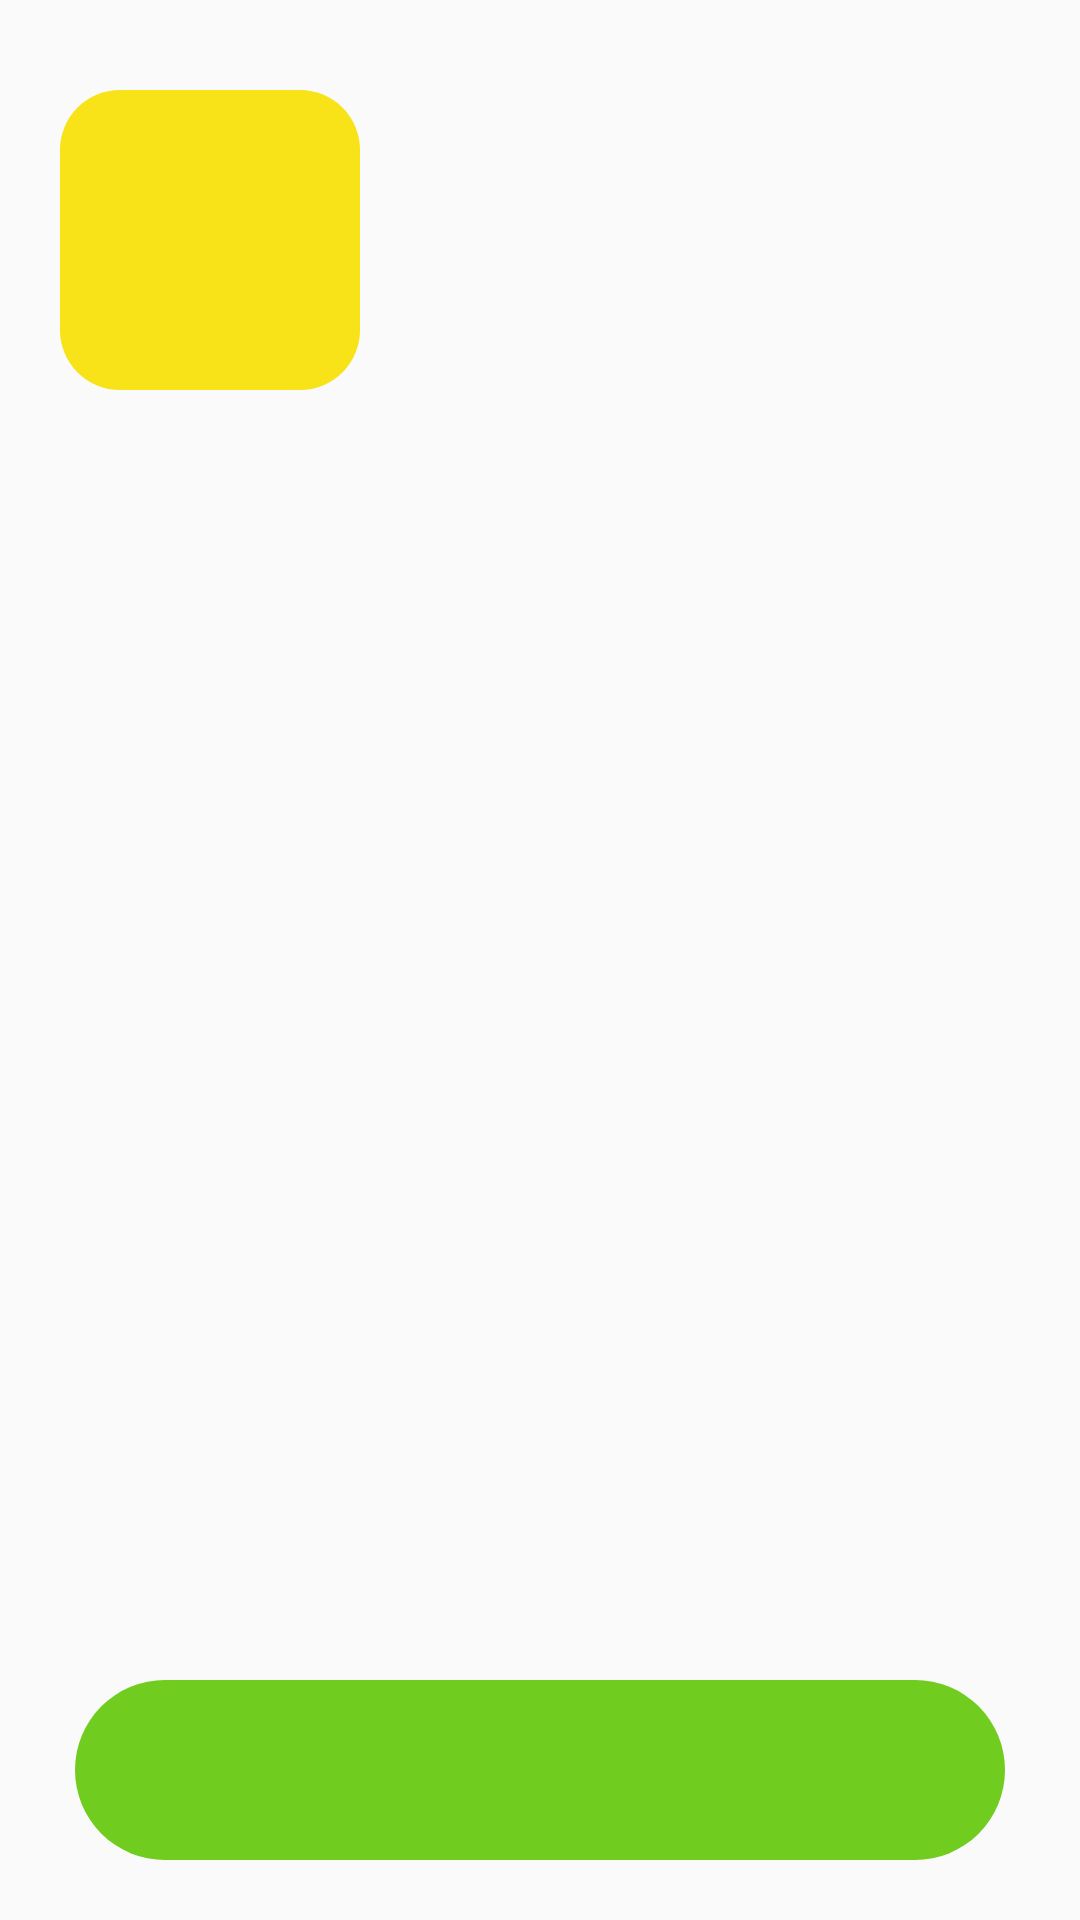

This screen was rendered from an Android layout file. Write that file and the resources it references.
<!-- AndroidManifest.xml: application theme AppTheme -->
<!-- res/layout/fragment_item_details.xml -->
<?xml version="1.0" encoding="utf-8"?>
<androidx.constraintlayout.widget.ConstraintLayout xmlns:android="http://schemas.android.com/apk/res/android"
    xmlns:app="http://schemas.android.com/apk/res-auto"
    xmlns:tools="http://schemas.android.com/tools"
    android:id="@+id/cl_parent"
    android:layout_width="match_parent"
    android:layout_height="match_parent"
    android:animateLayoutChanges="true"
    tools:context=".ui.details.ItemDetailsFragment"
    tools:ignore="ContentDescription">

    <ImageView
        android:id="@+id/iv_thumb"
        android:layout_width="100dp"
        android:layout_height="0dp"
        android:layout_marginStart="20dp"
        android:layout_marginTop="30dp"
        android:src="@drawable/main_bg_yellow_curved"
        android:transitionName="@string/transition_thumb"
        app:layout_constraintDimensionRatio="1"
        app:layout_constraintStart_toStartOf="parent"
        app:layout_constraintTop_toTopOf="parent" />

    <TextView
        android:id="@+id/tv_title"
        style="@style/TitleStyle"
        android:layout_width="wrap_content"
        android:layout_height="wrap_content"
        android:layout_marginStart="20dp"
        android:text="@string/candy_nbust"
        android:visibility="invisible"
        app:layout_constraintStart_toEndOf="@+id/iv_thumb"
        app:layout_constraintTop_toTopOf="@+id/iv_thumb"
        tools:visibility="visible" />

    <ImageView
        android:id="@+id/iv_close"
        android:layout_width="wrap_content"
        android:layout_height="wrap_content"
        android:layout_marginEnd="15dp"
        android:src="@drawable/ic_close_black"
        app:layout_constraintEnd_toEndOf="parent"
        app:layout_constraintTop_toTopOf="@+id/tv_title" />

    <TextView
        android:id="@+id/tv_desc"
        android:layout_width="match_parent"
        android:layout_height="wrap_content"
        android:layout_margin="20dp"
        android:ellipsize="end"
        android:lines="2"
        android:text="@string/lorem"
        android:textColor="@android:color/background_dark"
        android:visibility="invisible"
        app:layout_constraintTop_toBottomOf="@+id/iv_thumb"
        tools:layout_editor_absoluteX="20dp"
        tools:visibility="visible" />

    <TextView
        android:id="@+id/tv_read_more"
        android:layout_width="wrap_content"
        android:layout_height="wrap_content"
        android:layout_margin="20dp"
        android:text="@string/read_more"
        android:textAllCaps="true"
        android:textColor="@color/color_green"
        android:visibility="invisible"
        app:layout_constraintEnd_toEndOf="parent"
        app:layout_constraintStart_toStartOf="parent"
        app:layout_constraintTop_toBottomOf="@+id/tv_desc"
        tools:visibility="visible" />

    <androidx.recyclerview.widget.RecyclerView
        android:id="@+id/rv_thumbs"
        android:layout_width="match_parent"
        android:layout_height="0dp"
        android:layout_marginTop="40dp"
        android:layout_marginBottom="20dp"
        android:clipToPadding="false"
        android:layoutAnimation="@anim/details_layout_anim"
        android:orientation="horizontal"
        android:paddingStart="10dp"
        android:paddingEnd="0dp"
        app:layoutManager="androidx.recyclerview.widget.LinearLayoutManager"
        app:layout_constraintBottom_toTopOf="@+id/guideline"
        app:layout_constraintTop_toBottomOf="@+id/tv_read_more"
        app:layout_constraintVertical_bias="0.0"
        tools:listitem="@layout/item_view_thumbs" />

    <androidx.constraintlayout.widget.Guideline
        android:id="@+id/guideline"
        android:layout_width="wrap_content"
        android:layout_height="wrap_content"
        android:orientation="horizontal"
        app:layout_constraintGuide_end="100dp" />

    <ImageView
        android:id="@+id/iv_download"
        android:layout_width="0dp"
        android:layout_height="60dp"
        android:layout_marginStart="25dp"
        android:layout_marginEnd="25dp"
        android:background="@drawable/main_bg_green_curved"
        android:transitionName="@string/transition_download"
        app:layout_constraintBottom_toBottomOf="parent"
        app:layout_constraintEnd_toStartOf="@id/iv_download_close_bg"
        app:layout_constraintStart_toStartOf="parent"
        app:layout_constraintTop_toTopOf="@+id/guideline"
        tools:background="@drawable/main_bg_sec_green_curved" />

    <ProgressBar
        android:id="@+id/pb_download"
        style="@style/MyProgressBarTwo"
        android:layout_width="0dp"
        android:layout_height="60dp"
        app:layout_constraintBottom_toBottomOf="@id/iv_download"
        app:layout_constraintEnd_toEndOf="@+id/iv_download"
        app:layout_constraintStart_toStartOf="@+id/iv_download"
        app:layout_constraintTop_toTopOf="@+id/iv_download"
        tools:progress="60" />

    <TextView
        android:id="@+id/tv_download"
        android:layout_width="wrap_content"
        android:layout_height="wrap_content"
        android:gravity="center"
        android:textAllCaps="true"
        android:textColor="@android:color/white"
        app:layout_constraintBottom_toBottomOf="@id/iv_download"
        app:layout_constraintEnd_toEndOf="@+id/iv_download"
        app:layout_constraintStart_toStartOf="@+id/iv_download"
        app:layout_constraintTop_toTopOf="@+id/iv_download"
        tools:text="Download\n30 Mb" />

    <ImageView
        android:id="@+id/iv_download_close_bg"
        android:layout_width="50dp"
        android:layout_height="50dp"
        android:layout_marginEnd="25dp"
        android:src="@drawable/drawable_yellow_oval"
        android:visibility="gone"
        app:layout_constraintBottom_toBottomOf="@+id/iv_download"
        app:layout_constraintEnd_toEndOf="parent"
        app:layout_constraintTop_toTopOf="@+id/iv_download" />

    <ImageView
        android:id="@+id/iv_download_close"
        android:layout_width="25dp"
        android:layout_height="25dp"
        android:src="@drawable/asl_pathmorph_crosstick"
        android:visibility="gone"
        app:layout_constraintBottom_toBottomOf="@+id/iv_download_close_bg"
        app:layout_constraintEnd_toEndOf="@+id/iv_download_close_bg"
        app:layout_constraintStart_toStartOf="@+id/iv_download_close_bg"
        app:layout_constraintTop_toTopOf="@+id/iv_download_close_bg" />

    <androidx.constraintlayout.widget.Group
        android:id="@+id/grp_download"
        android:layout_width="wrap_content"
        android:layout_height="wrap_content"
        app:constraint_referenced_ids="iv_download,pb_download,tv_download" />

    <ImageView
        android:id="@+id/iv_play"
        android:layout_width="0dp"
        android:layout_height="60dp"
        android:layout_marginStart="25dp"
        android:layout_marginEnd="25dp"
        android:alpha="0"
        android:background="@drawable/main_bg_blue_curved"
        android:translationY="100dp"
        app:layout_constraintBottom_toBottomOf="parent"
        app:layout_constraintEnd_toStartOf="@id/iv_download_close_bg"
        app:layout_constraintStart_toStartOf="parent"
        app:layout_constraintTop_toTopOf="@+id/guideline" />

    <TextView
        android:id="@+id/tv_play"
        android:layout_width="wrap_content"
        android:layout_height="wrap_content"
        android:gravity="center"
        android:text="@string/play"
        android:textAllCaps="true"
        android:textColor="@android:color/white"
        android:textStyle="bold"
        android:visibility="gone"
        app:layout_constraintBottom_toBottomOf="@id/iv_play"
        app:layout_constraintEnd_toEndOf="@id/iv_play"
        app:layout_constraintStart_toStartOf="@id/iv_play"
        app:layout_constraintTop_toTopOf="@id/iv_play" />

</androidx.constraintlayout.widget.ConstraintLayout>
<!-- res/layout/item_view_thumbs.xml (included above) -->
<?xml version="1.0" encoding="utf-8"?>
<ImageView xmlns:android="http://schemas.android.com/apk/res/android"
    xmlns:tools="http://schemas.android.com/tools"
    android:layout_width="250dp"
    android:layout_height="match_parent"
    android:layout_marginEnd="10dp"
    android:background="#ddd"
    tools:ignore="ContentDescription" />
<!-- resources referenced by this layout -->
<resources>
  <color name="color_green">#70CC1E</color>
  <!-- drawable drawable_yellow_oval (drawable) -->
  <?xml version="1.0" encoding="utf-8"?>
  <shape xmlns:android="http://schemas.android.com/apk/res/android"
      android:shape="oval">
      <solid android:color="@color/color_yellow" />
  </shape>
  <!-- drawable main_bg_blue_curved (drawable) -->
  <?xml version="1.0" encoding="utf-8"?>
  <shape xmlns:android="http://schemas.android.com/apk/res/android">
      <solid android:color="@color/color_blue" />
      <corners android:radius="60dp" />
  </shape>
  <!-- drawable main_bg_green_curved (drawable) -->
  <?xml version="1.0" encoding="utf-8"?>
  <shape xmlns:android="http://schemas.android.com/apk/res/android">
      <solid android:color="@color/color_green" />
      <corners android:radius="60dp" />
  </shape>
  <!-- drawable main_bg_sec_green_curved (drawable) -->
  <?xml version="1.0" encoding="utf-8"?>
  <shape xmlns:android="http://schemas.android.com/apk/res/android">
      <solid android:color="@color/color_green_sec" />
      <corners android:radius="60dp" />
  </shape>
  <!-- drawable main_bg_yellow_curved (drawable) -->
  <?xml version="1.0" encoding="utf-8"?>
  <shape xmlns:android="http://schemas.android.com/apk/res/android">
      <solid android:color="@color/color_yellow" />
      <corners android:radius="20dp" />
  </shape>
  <string name="candy_nbust">CANDY BUST</string>
  <string name="lorem">Lorem Ipsum is simply dummy text of the printing and typesetting industry. Lorem Ipsum has been the industry\'s standard dummy text ever since the 1500s, when an unknown printer took a galley of type and scrambled it to make a type specimen book. It has survived not only five centuries, but also the leap into electronic typesetting, remaining essentially unchanged. It was popularised in the 1960s with the release of Letraset sheets containing Lorem Ipsum passages, and more recently with desktop publishing software like Aldus PageMaker including versions of Lorem Ipsum.</string>
  <string name="play">Play</string>
  <string name="read_more">Read More</string>
  <string name="transition_download">transition download</string>
  <string name="transition_thumb">transition thumb</string>
  <style name="MyProgressBarTwo" parent="@style/Widget.AppCompat.ProgressBar.Horizontal">
          <item name="android:progressDrawable">@drawable/drawable_progress_bar</item>
          <item name="android:minWidth">200dp</item>
      </style>
  <style name="TitleStyle" parent="Widget.AppCompat.TextView">
          <item name="android:textStyle">bold</item>
          <item name="android:textSize">18sp</item>
          <item name="android:textColor">@android:color/black</item>
          <item name="android:textAllCaps">true</item>
      </style>
  <style name="AppTheme" parent="Theme.AppCompat.Light.NoActionBar">
          <item name="colorPrimary">@color/color_white_bg</item>
          <item name="colorPrimaryDark">@color/color_white_bg</item>
          <item name="colorAccent">@color/color_white_bg</item>
      </style>
  <!-- drawable vd_pathmorph_crosstick_cross (drawable) -->
  <vector
      xmlns:android="http://schemas.android.com/apk/res/android"
      android:width="120dp"
      android:height="120dp"
      android:tint="?attr/colorControlNormal"
      android:viewportHeight="24"
      android:viewportWidth="24">
  
      <group
          android:name="crossTickGroup"
          android:pivotX="12"
          android:pivotY="12">
  
          <path
              android:name="crossPath"
              android:pathData="@string/path_cross"
              android:strokeColor="@android:color/white"
              android:strokeLineCap="square"
              android:strokeWidth="@integer/stroke_width"/>
  
      </group>
  
  </vector>
  <color name="color_yellow">#F7E318</color>
  <color name="color_blue">#3F84DD</color>
  <color name="color_green_sec">#C5EBA5</color>
  <color name="color_white_bg">#FAFAFA</color>
  <string name="path_tick">M4.8,13.4 L9,17.6 M10.4,16.2 L19.6,7</string>
  <string name="path_cross">M6.4,6.4 L17.6,17.6 M6.4,17.6 L17.6,6.4</string>
</resources>
